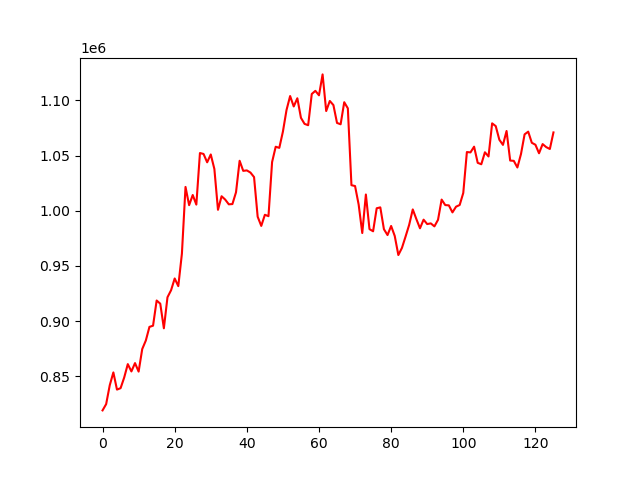

The table this chart was drawn from, first rows:
, 0
0, 818999
1, 824706
2, 841843
3, 853427
4, 837852
5, 839137
6, 848790
7, 860951
8, 854318
9, 861880
10, 854164
11, 874602
12, 882358
13, 894699
14, 895784
15, 918606
16, 915741
17, 893427
18, 921537
19, 927947
20, 938578
21, 931635
22, 961102
23, 1021559
24, 1005027
25, 1014240
26, 1005540
27, 1052288
28, 1051451
29, 1043870
30, 1050985
31, 1037836
32, 1000812
33, 1013123
34, 1010099
35, 1005802
36, 1006027
37, 1016714
38, 1045266
39, 1036131
40, 1036528
41, 1034585
42, 1030480
43, 994568
44, 986226
45, 996313
46, 995064
47, 1044079
48, 1057995
49, 1056966
50, 1071697
51, 1091262
52, 1103939
53, 1094497
54, 1101924
55, 1084194
56, 1078716
57, 1077496
58, 1105807
59, 1108658
... 66 more rows
